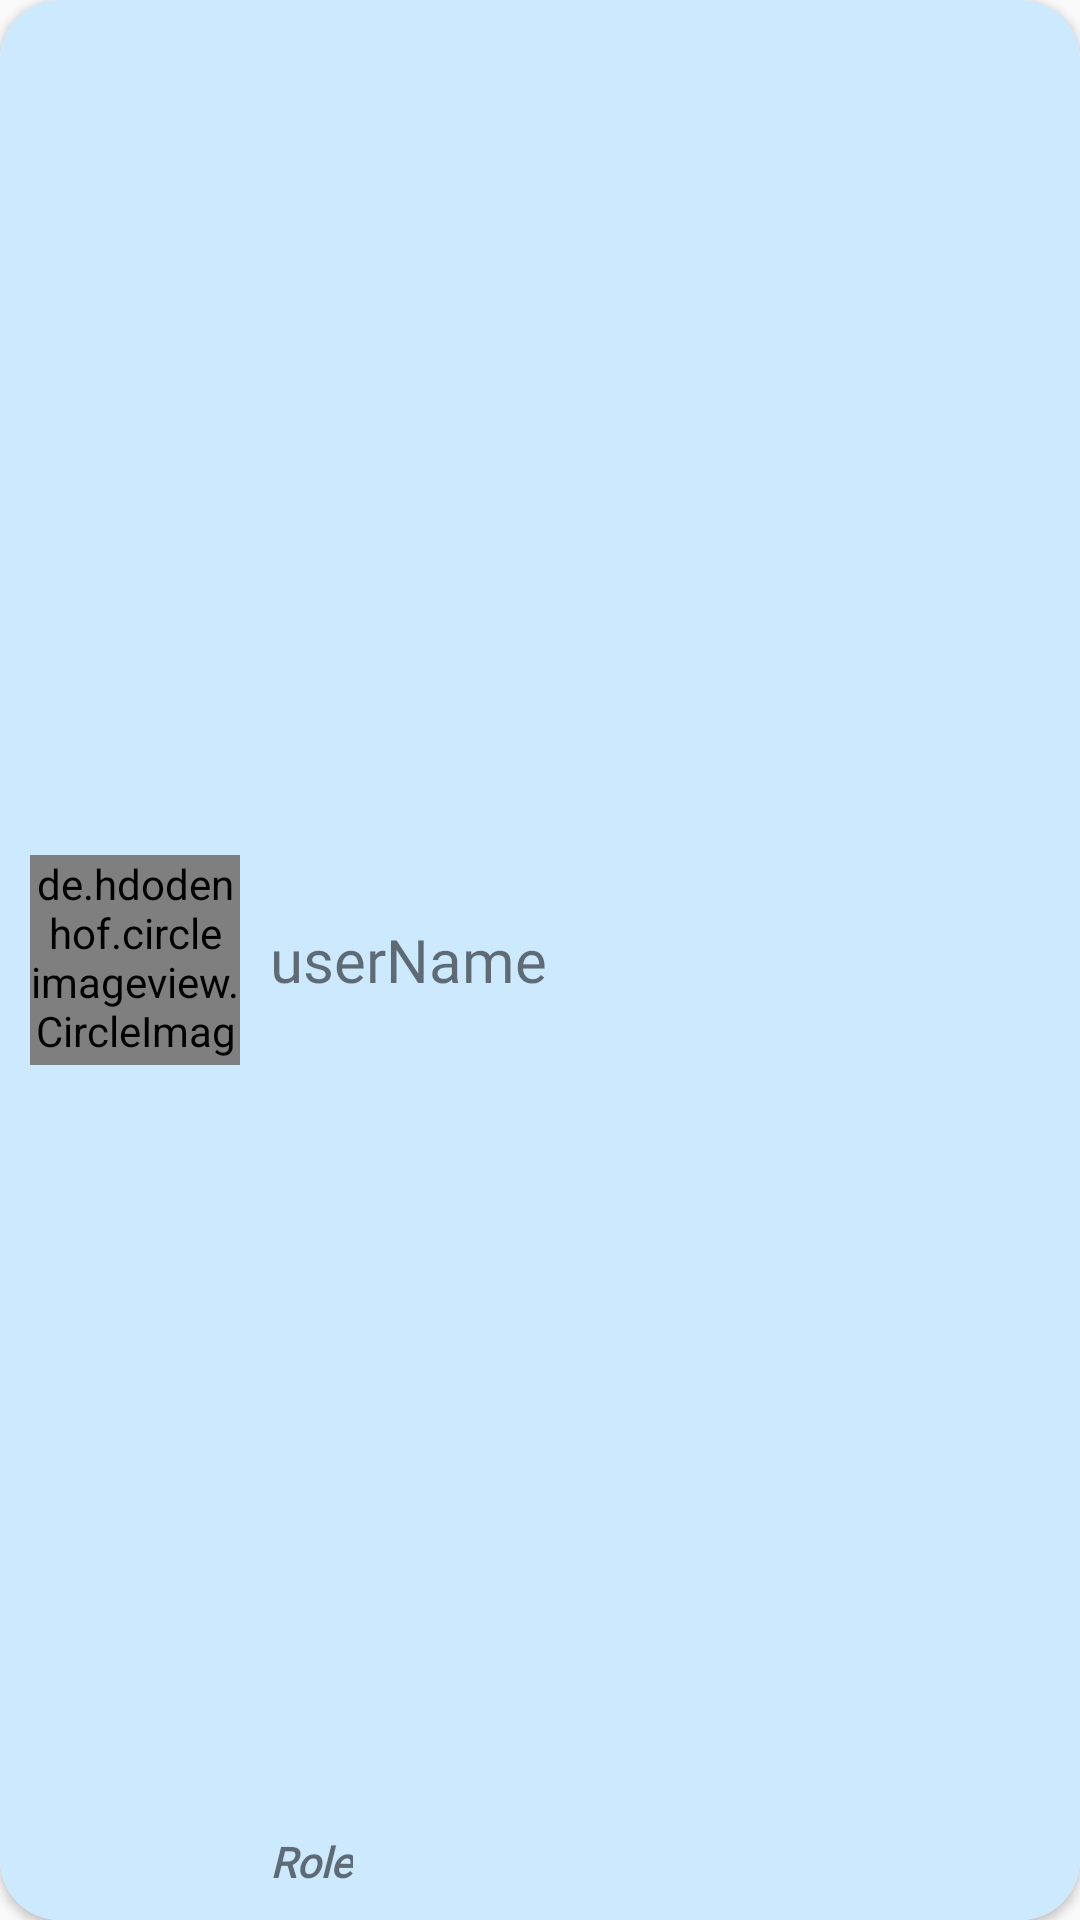

Produce the Android XML layout that renders to this screen, including the resource entries it uses.
<!-- AndroidManifest.xml: application theme Theme.GJU_Outgoings_App -->
<!-- res/layout/user_item.xml -->
<?xml version="1.0" encoding="utf-8"?>
<androidx.cardview.widget.CardView xmlns:android="http://schemas.android.com/apk/res/android"
    xmlns:app="http://schemas.android.com/apk/res-auto"
    android:layout_width="match_parent"
    android:layout_height="110dp"
    app:cardCornerRadius="20dp"
    android:layout_marginTop="10dp"
    android:layout_marginBottom="10dp">

    <RelativeLayout
        android:layout_width="match_parent"
        android:layout_height="wrap_content"
        android:background="@color/blue"
        android:padding="10dp">

        <de.hdodenhof.circleimageview.CircleImageView
            android:id="@+id/userPic"
            android:layout_width="70dp"
            android:layout_height="70dp"
            android:layout_centerVertical="true"
            android:src="@drawable/ic_profile" />

        <TextView
            android:id="@+id/userName"
            android:layout_width="wrap_content"
            android:layout_height="wrap_content"
            android:layout_centerVertical="true"
            android:layout_marginStart="10dp"
            android:layout_toEndOf="@+id/userPic"
            android:fontFamily="@font/ubuntu_bold"
            android:text="userName"
            android:textSize="20sp" />

        <TextView
            android:id="@+id/userRole"
            android:layout_width="wrap_content"
            android:layout_height="wrap_content"
            android:layout_alignParentBottom="true"
            android:layout_marginStart="10dp"
            android:layout_marginTop="10dp"
            android:layout_toEndOf="@+id/userPic"
            android:fontFamily="@font/ubuntu_regular"
            android:text="Role"
            android:textStyle="italic|bold" />

    </RelativeLayout>

</androidx.cardview.widget.CardView>
<!-- resources referenced by this layout -->
<resources>
  <color name="blue">#CCE9FD</color>
  <!-- drawable ic_profile (drawable) -->
  <vector xmlns:android="http://schemas.android.com/apk/res/android"
      android:width="24dp"
      android:height="24dp"
      android:viewportWidth="24"
      android:viewportHeight="24">
    <path
        android:pathData="M11.844,21.662C8.153,21.662 5,21.087 5,18.787C5,16.486 8.133,14.362 11.844,14.362C15.536,14.362 18.689,16.465 18.689,18.766C18.689,21.066 15.556,21.662 11.844,21.662Z"
        android:strokeLineJoin="round"
        android:strokeWidth="1.5"
        android:fillColor="#00000000"
        android:fillType="evenOdd"
        android:strokeColor="@color/Primary_orange"
        android:strokeLineCap="round"/>
    <path
        android:pathData="M11.837,11.174C14.26,11.174 16.224,9.21 16.224,6.787C16.224,4.364 14.26,2.4 11.837,2.4C9.415,2.4 7.45,4.364 7.45,6.787C7.442,9.202 9.392,11.165 11.806,11.174C11.817,11.174 11.827,11.174 11.837,11.174Z"
        android:strokeLineJoin="round"
        android:strokeWidth="1.5"
        android:fillColor="#00000000"
        android:fillType="evenOdd"
        android:strokeColor="@color/Primary_orange"
        android:strokeLineCap="round"/>
  </vector>
  <style name="Theme.GJU_Outgoings_App" parent="Theme.AppCompat.Light.NoActionBar">
          
          <item name="colorPrimary">#2197D8</item>
          <item name="colorPrimaryVariant">#2197D8</item>
          <item name="colorOnPrimary">@color/white</item>
          
          <item name="colorSecondary">@color/teal_200</item>
          <item name="colorSecondaryVariant">@color/teal_700</item>
          <item name="colorOnSecondary">@color/black</item>
          
          <item name="android:statusBarColor" tools:targetApi="l">?attr/colorPrimaryVariant</item>
          
  
      </style>
  <color name="Primary_orange">#F2A832</color>
  <color name="white">#FFFFFFFF</color>
  <color name="teal_200">#FF03DAC5</color>
  <color name="teal_700">#FF018786</color>
  <color name="black">#FF000000</color>
</resources>
